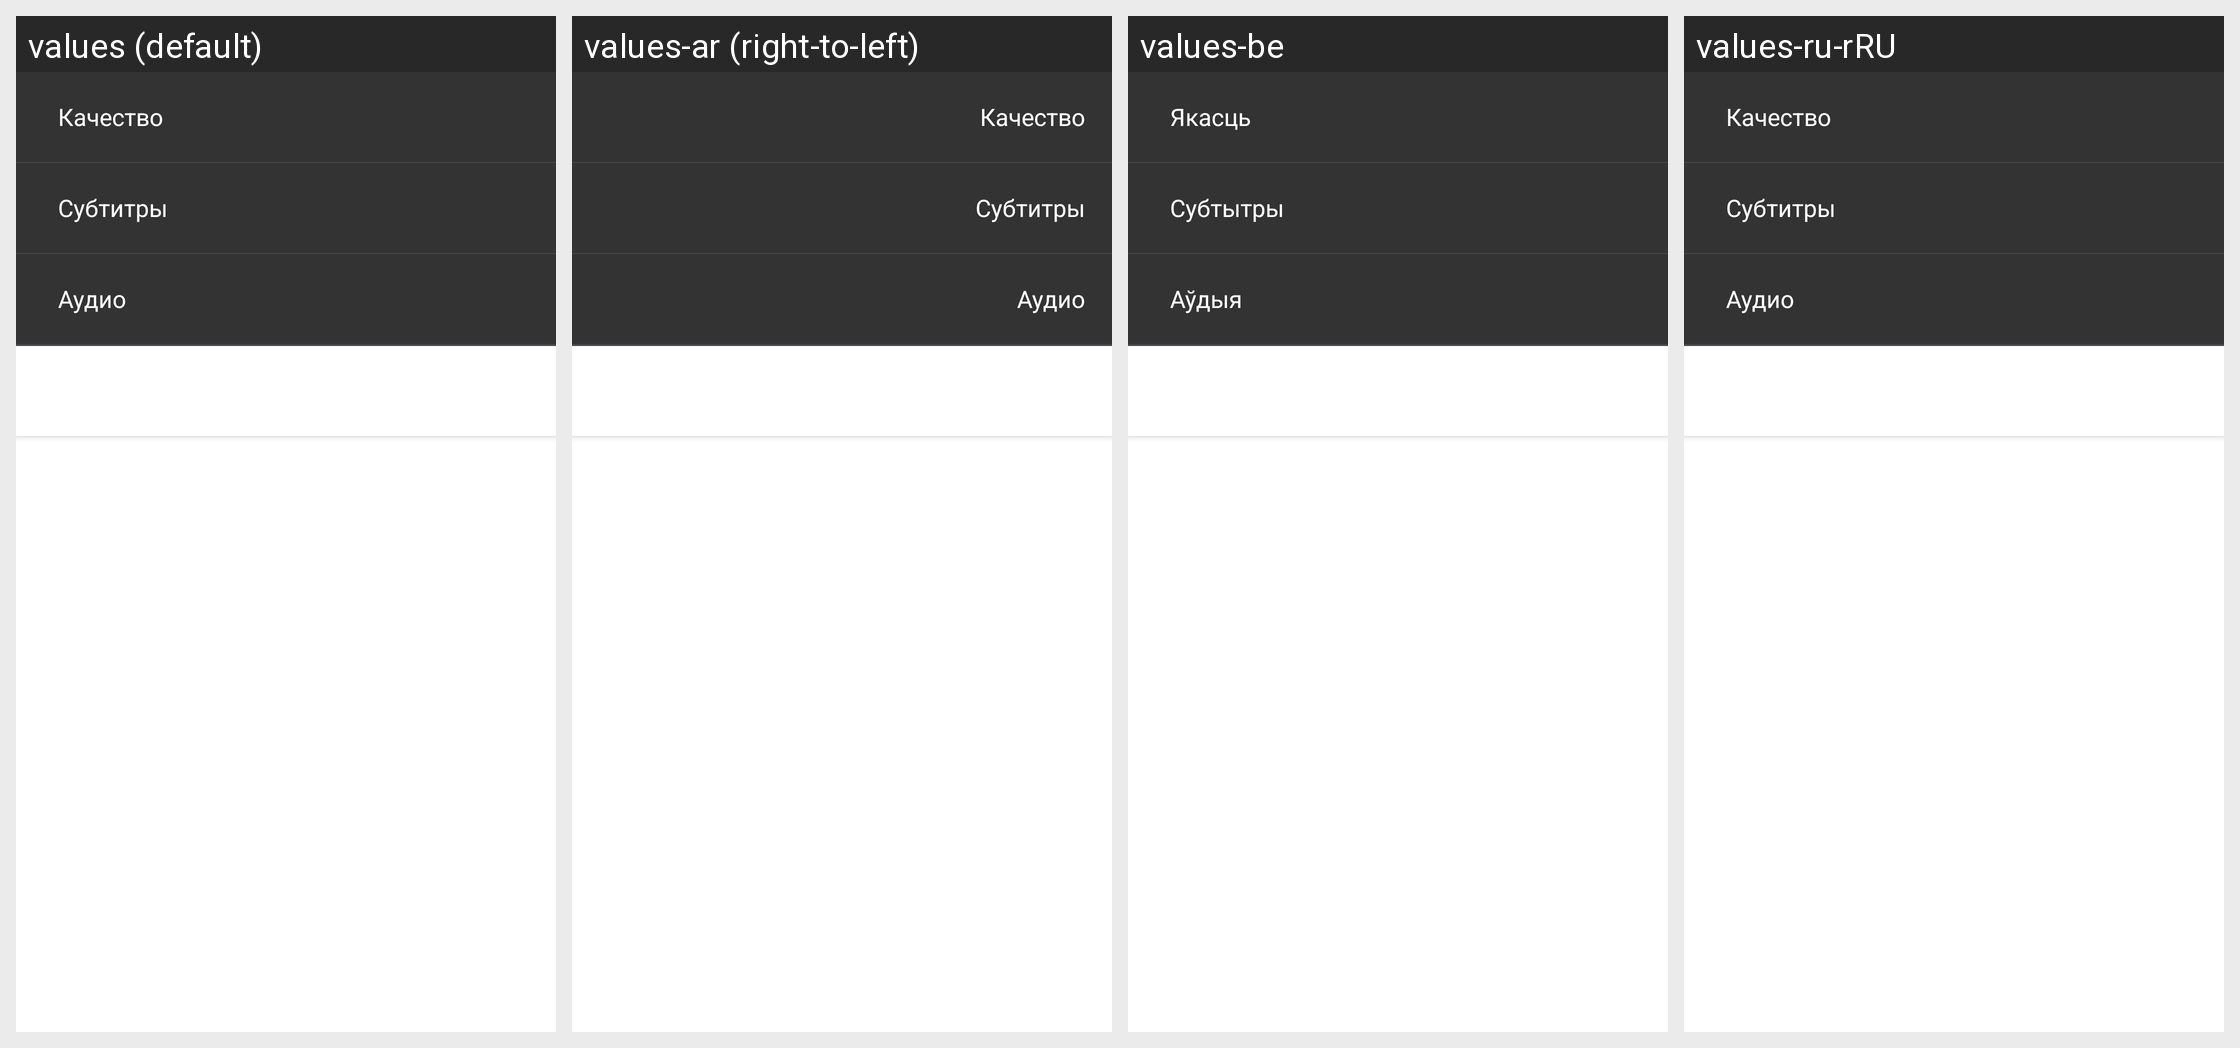

Strings drawn on this Android screen and how each of the app's shown locales translates them:
Android screen res/layout/switch_setting.xml rendered under 4 locales, left to right: values (default), values-ar (right-to-left), values-be, values-ru-rRU. Device: Nexus 5 (rendered at 1080×1920; each locale shown at half size, 540×960, under a caption strip naming it); theme AppTheme.
Other locales in the repository, not shown: values-af, values-bg, values-bn, values-ca, values-cs, values-da, values-de, values-el, values-en, values-en-rGB, values-es, values-es-rUS, values-fa, values-fi, values-fr, values-fr-rCA, values-gu, values-hi, values-hr, values-hu, values-id, values-in, values-it, values-iw, values-ja, values-kn, values-ko, values-lt, values-lv, values-ml, values-mr, values-ms, values-nb, values-nl, values-no, values-pa, values-pl, values-pt-rBR, values-pt-rPT, values-ro, values-ru, values-sk, values-sl, values-sr, values-sv, values-ta, values-te, values-th, values-tl, values-tr, values-uk, values-vi, values-zh-rCN, values-zh-rHK, values-zh-rTW.
Strings drawn on this screen, with the default value and each locale's value (text and hints the layout hard-codes, and strings that could not be matched under every locale, appear in the picture but are not listed):

quality
  values: Качество
  values-ar: Качество  [not translated; the default value is used]
  values-be: Якасць
  values-ru-rRU: Качество

play_activity_subtitle
  values: Субтитры
  values-ar: Субтитры  [not translated; the default value is used]
  values-be: Субтытры
  values-ru-rRU: Субтитры

play_activity_audio
  values: Аудио
  values-ar: Аудио  [not translated; the default value is used]
  values-be: Аўдыя
  values-ru-rRU: Аудио
